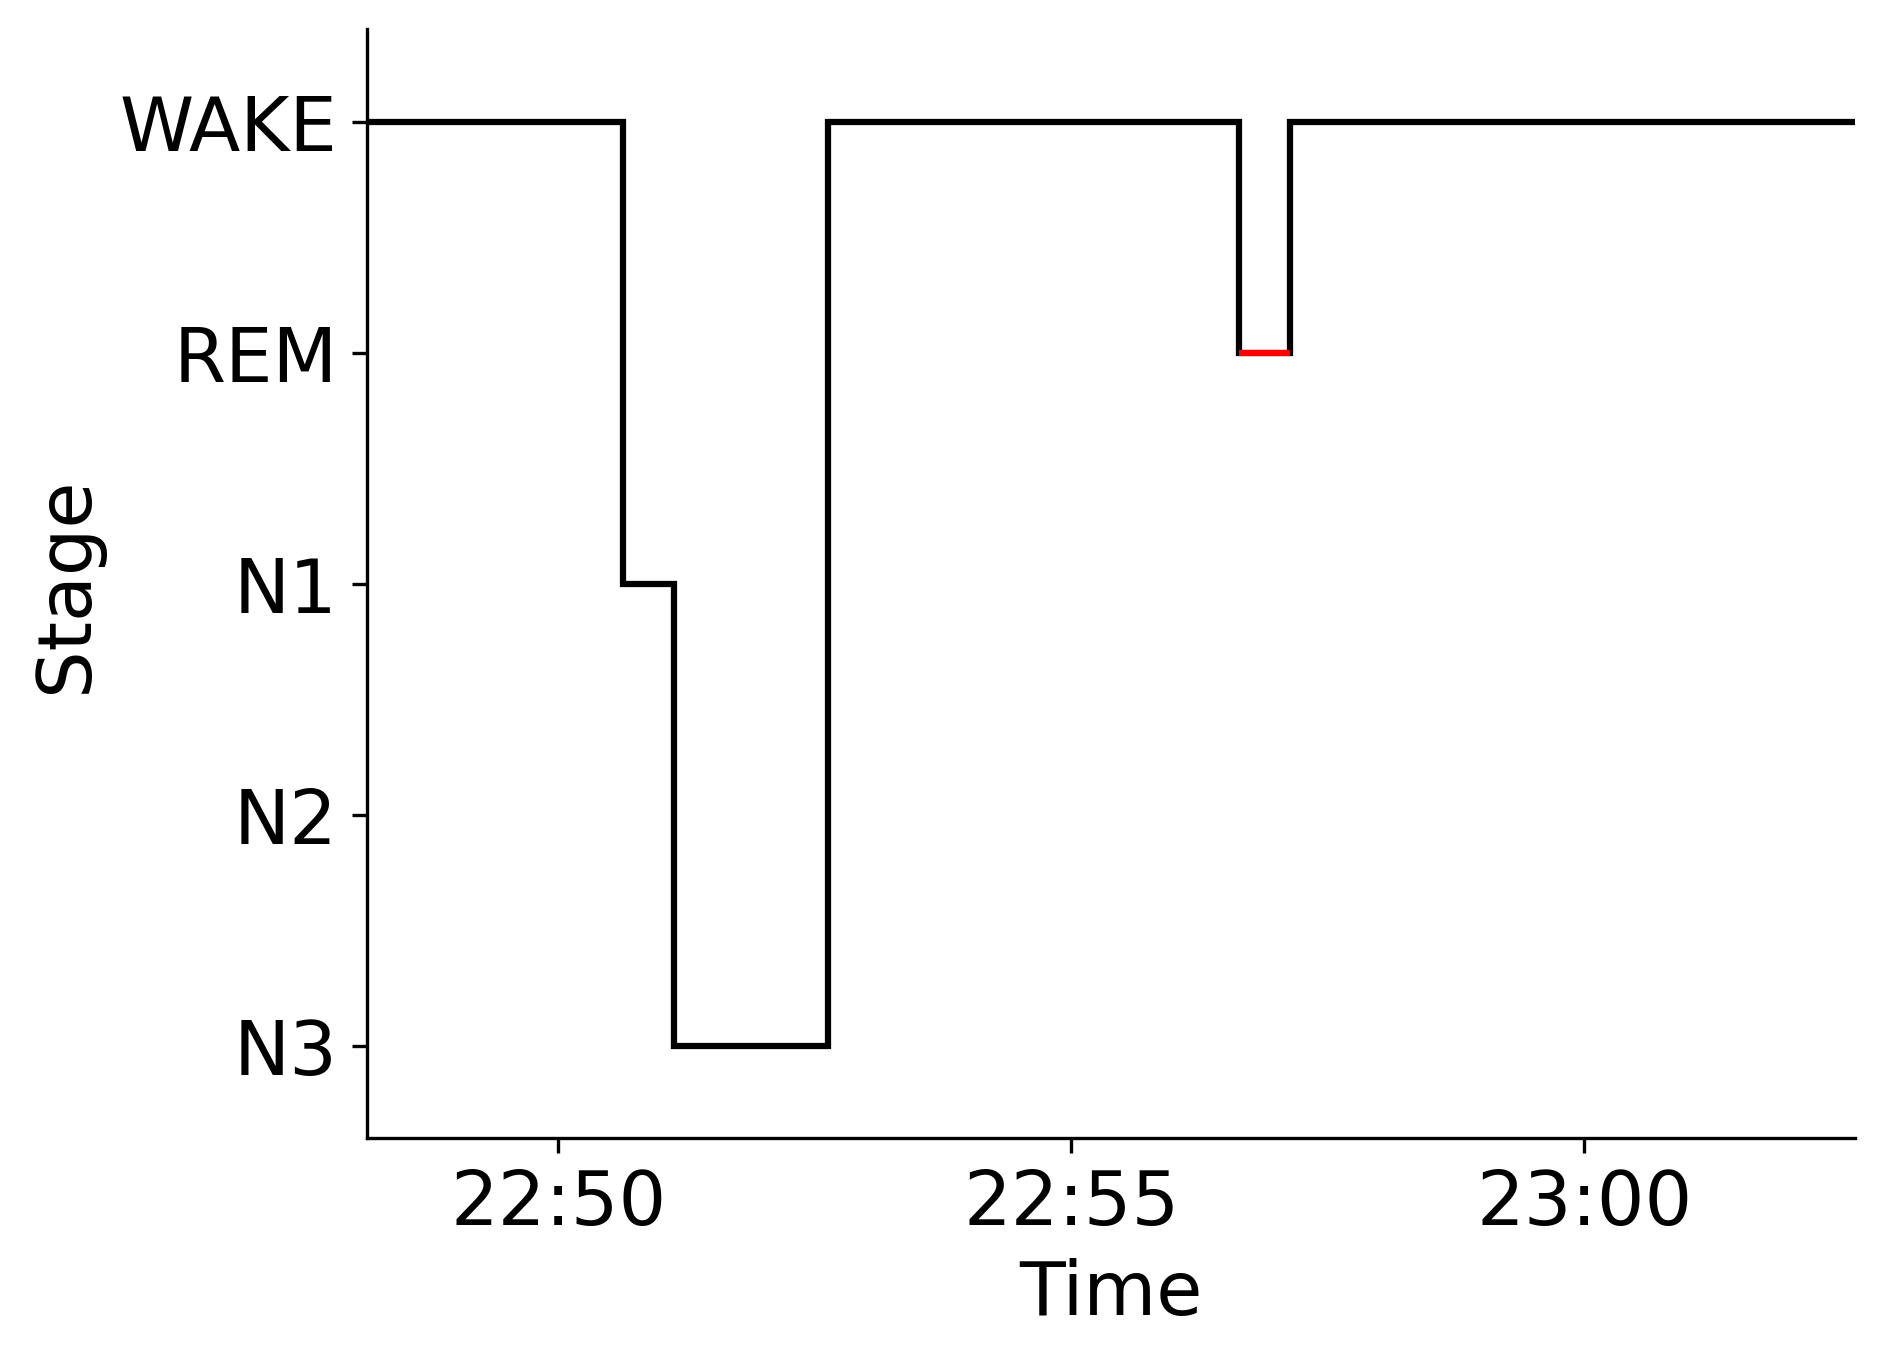

The data file committed next to this chart (first rows):
Epoch, Subject, Session, Recording, RecordingEpoch, Time, Stage
0, sub-00056, ses-2, sub-00056_ses-2_task-sleep_acq-20160921T…, 0, 2016-09-21 22:48:07.949031+00:00, WAKE
1, sub-00056, ses-2, sub-00056_ses-2_task-sleep_acq-20160921T…, 1, 2016-09-21 22:48:37.949031+00:00, WAKE
2, sub-00056, ses-2, sub-00056_ses-2_task-sleep_acq-20160921T…, 2, 2016-09-21 22:49:07.949031+00:00, WAKE
3, sub-00056, ses-2, sub-00056_ses-2_task-sleep_acq-20160921T…, 3, 2016-09-21 22:49:37.949031+00:00, WAKE
4, sub-00056, ses-2, sub-00056_ses-2_task-sleep_acq-20160921T…, 4, 2016-09-21 22:50:07.949031+00:00, WAKE
5, sub-00056, ses-2, sub-00056_ses-2_task-sleep_acq-20160921T…, 5, 2016-09-21 22:50:37.949031+00:00, N1
6, sub-00056, ses-2, sub-00056_ses-2_task-sleep_acq-20160921T…, 6, 2016-09-21 22:51:07.949031+00:00, N3
7, sub-00056, ses-2, sub-00056_ses-2_task-sleep_acq-20160921T…, 7, 2016-09-21 22:51:37.949031+00:00, N3
8, sub-00056, ses-2, sub-00056_ses-2_task-sleep_acq-20160921T…, 8, 2016-09-21 22:52:07.949031+00:00, N3
9, sub-00056, ses-2, sub-00056_ses-2_task-sleep_acq-20160921T…, 9, 2016-09-21 22:52:37.949031+00:00, WAKE
10, sub-00056, ses-2, sub-00056_ses-2_task-sleep_acq-20160921T…, 10, 2016-09-21 22:53:07.949031+00:00, WAKE
11, sub-00056, ses-2, sub-00056_ses-2_task-sleep_acq-20160921T…, 11, 2016-09-21 22:53:37.949031+00:00, WAKE
12, sub-00056, ses-2, sub-00056_ses-2_task-sleep_acq-20160921T…, 12, 2016-09-21 22:54:07.949031+00:00, WAKE
13, sub-00056, ses-2, sub-00056_ses-2_task-sleep_acq-20160921T…, 13, 2016-09-21 22:54:37.949031+00:00, WAKE
14, sub-00056, ses-2, sub-00056_ses-2_task-sleep_acq-20160921T…, 14, 2016-09-21 22:55:07.949031+00:00, WAKE
15, sub-00056, ses-2, sub-00056_ses-2_task-sleep_acq-20160921T…, 15, 2016-09-21 22:55:37.949031+00:00, WAKE
16, sub-00056, ses-2, sub-00056_ses-2_task-sleep_acq-20160921T…, 16, 2016-09-21 22:56:07.949031+00:00, WAKE
17, sub-00056, ses-2, sub-00056_ses-2_task-sleep_acq-20160921T…, 17, 2016-09-21 22:56:37.949031+00:00, REM
18, sub-00056, ses-2, sub-00056_ses-2_task-sleep_acq-20160921T…, 18, 2016-09-21 22:57:07.949031+00:00, WAKE
19, sub-00056, ses-2, sub-00056_ses-2_task-sleep_acq-20160921T…, 19, 2016-09-21 22:57:37.949031+00:00, WAKE
20, sub-00056, ses-2, sub-00056_ses-2_task-sleep_acq-20160921T…, 20, 2016-09-21 22:58:07.949031+00:00, WAKE
21, sub-00056, ses-2, sub-00056_ses-2_task-sleep_acq-20160921T…, 21, 2016-09-21 22:58:37.949031+00:00, WAKE
22, sub-00056, ses-2, sub-00056_ses-2_task-sleep_acq-20160921T…, 22, 2016-09-21 22:59:07.949031+00:00, WAKE
23, sub-00056, ses-2, sub-00056_ses-2_task-sleep_acq-20160921T…, 23, 2016-09-21 22:59:37.949031+00:00, WAKE
24, sub-00056, ses-2, sub-00056_ses-2_task-sleep_acq-20160921T…, 24, 2016-09-21 23:00:07.949031+00:00, WAKE
25, sub-00056, ses-2, sub-00056_ses-2_task-sleep_acq-20160921T…, 25, 2016-09-21 23:00:37.949031+00:00, WAKE
26, sub-00056, ses-2, sub-00056_ses-2_task-sleep_acq-20160921T…, 26, 2016-09-21 23:01:07.949031+00:00, WAKE
27, sub-00056, ses-2, sub-00056_ses-2_task-sleep_acq-20160921T…, 27, 2016-09-21 23:01:37.949031+00:00, WAKE
28, sub-00056, ses-2, sub-00056_ses-2_task-sleep_acq-20160921T…, 28, 2016-09-21 23:02:07.949031+00:00, WAKE
